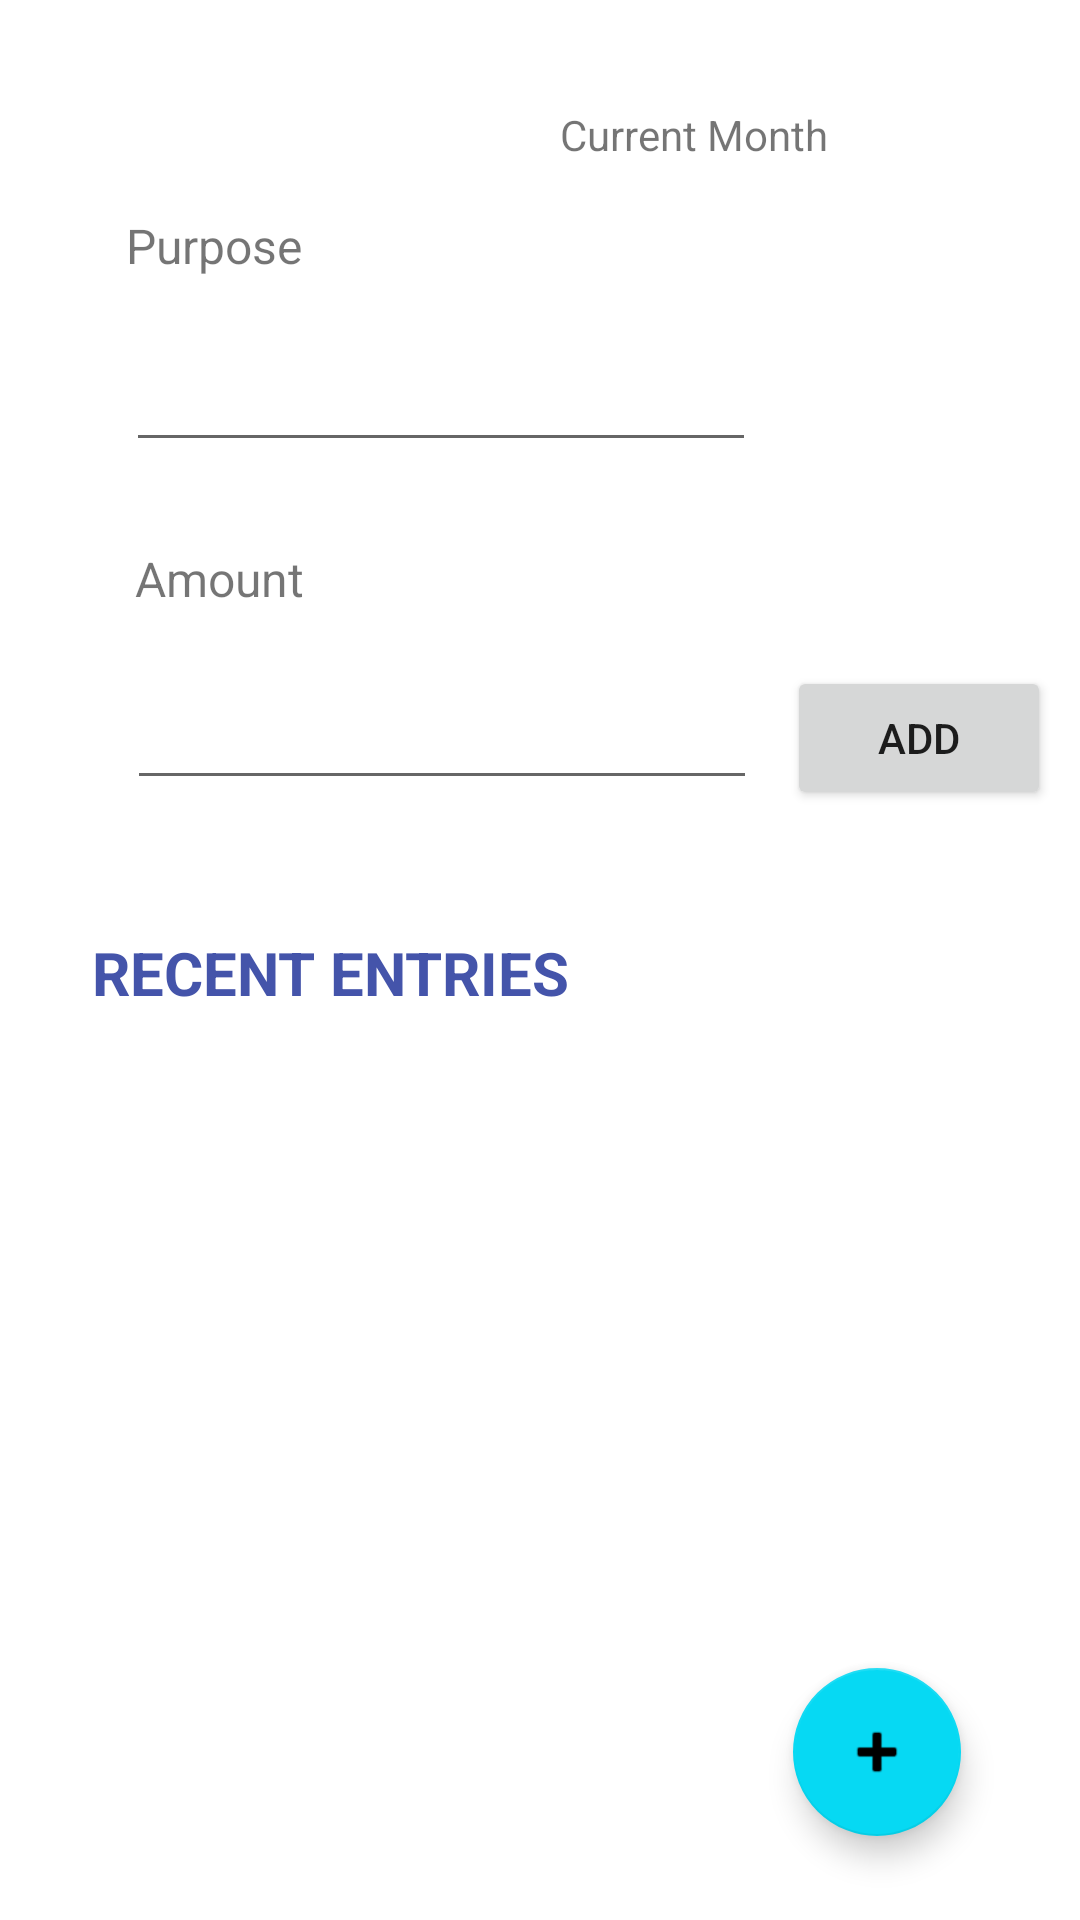

This screen was rendered from an Android layout file. Write that file and the resources it references.
<!-- AndroidManifest.xml: application theme Theme.Monbill -->
<!-- res/layout/fragment_home.xml -->
<?xml version="1.0" encoding="utf-8"?>
<androidx.constraintlayout.widget.ConstraintLayout xmlns:android="http://schemas.android.com/apk/res/android"
    xmlns:app="http://schemas.android.com/apk/res-auto"
    xmlns:tools="http://schemas.android.com/tools"
    android:id="@+id/frameLayout"
    android:layout_width="match_parent"
    android:layout_height="match_parent"
    tools:context=".Home">

    <TextView
        android:id="@+id/textView3"
        android:layout_width="wrap_content"
        android:layout_height="wrap_content"
        android:text="Purpose"
        android:textSize="16sp"
        app:layout_constraintBottom_toBottomOf="parent"
        app:layout_constraintEnd_toEndOf="parent"
        app:layout_constraintHorizontal_bias="0.139"
        app:layout_constraintStart_toStartOf="parent"
        app:layout_constraintTop_toTopOf="parent"
        app:layout_constraintVertical_bias="0.115" />

    <EditText
        android:id="@+id/editTextTextPersonName2"
        android:layout_width="wrap_content"
        android:layout_height="wrap_content"
        android:layout_marginTop="20dp"
        android:ems="10"
        android:inputType="textPersonName"
        app:layout_constraintEnd_toEndOf="@+id/textView3"
        app:layout_constraintHorizontal_bias="0.0"
        app:layout_constraintStart_toStartOf="@+id/textView3"
        app:layout_constraintTop_toBottomOf="@+id/textView3" />

    <TextView
        android:id="@+id/textView4"
        android:layout_width="wrap_content"
        android:layout_height="wrap_content"
        android:layout_marginTop="28dp"
        android:text="Amount"
        android:textSize="16sp"
        app:layout_constraintEnd_toEndOf="@+id/editTextTextPersonName2"
        app:layout_constraintHorizontal_bias="0.019"
        app:layout_constraintStart_toStartOf="@+id/editTextTextPersonName2"
        app:layout_constraintTop_toBottomOf="@+id/editTextTextPersonName2" />

    <EditText
        android:id="@+id/editTextNumberDecimal"
        android:layout_width="wrap_content"
        android:layout_height="wrap_content"
        android:layout_marginTop="20dp"
        android:ems="10"
        android:inputType="numberDecimal"
        app:layout_constraintBottom_toBottomOf="parent"
        app:layout_constraintEnd_toEndOf="@+id/textView4"
        app:layout_constraintHorizontal_bias="0.019"
        app:layout_constraintStart_toStartOf="@+id/textView4"
        app:layout_constraintTop_toBottomOf="@+id/textView4"
        app:layout_constraintVertical_bias="0.004" />

    <Button
        android:id="@+id/button"
        android:layout_width="wrap_content"
        android:layout_height="wrap_content"
        android:text="Add"
        app:layout_constraintBottom_toBottomOf="@+id/editTextNumberDecimal"
        app:layout_constraintEnd_toEndOf="parent"
        app:layout_constraintStart_toEndOf="@+id/editTextNumberDecimal"
        app:layout_constraintTop_toTopOf="@+id/editTextNumberDecimal" />

    <TextView
        android:id="@+id/textView2"
        android:layout_width="wrap_content"
        android:layout_height="wrap_content"
        android:layout_marginTop="44dp"
        android:text="Recent Entries"
        android:textAllCaps="true"
        android:textColor="#4454AA"
        android:textSize="20sp"
        android:textStyle="bold"
        app:layout_constraintEnd_toEndOf="parent"
        app:layout_constraintHorizontal_bias="0.152"
        app:layout_constraintStart_toStartOf="parent"
        app:layout_constraintTop_toBottomOf="@+id/editTextNumberDecimal" />

    <ScrollView
        android:layout_width="394dp"
        android:layout_height="228dp"
        app:layout_constraintBottom_toBottomOf="parent"
        app:layout_constraintEnd_toEndOf="@+id/textView2"
        app:layout_constraintHorizontal_bias="0.072"
        app:layout_constraintStart_toStartOf="@+id/textView2"
        app:layout_constraintTop_toBottomOf="@+id/textView2"
        app:layout_constraintVertical_bias="0.184">

        <androidx.recyclerview.widget.RecyclerView
            android:id="@+id/recycle"
            android:layout_width="match_parent"
            android:layout_height="wrap_content" />
    </ScrollView>

    <TextView
        android:id="@+id/textView"
        android:layout_width="wrap_content"
        android:layout_height="wrap_content"
        android:layout_marginEnd="84dp"
        android:text="Current Month"
        app:layout_constraintBottom_toTopOf="@+id/textView3"
        app:layout_constraintEnd_toEndOf="parent"
        app:layout_constraintTop_toTopOf="parent"
        app:layout_constraintVertical_bias="0.682" />

    <com.google.android.material.floatingactionbutton.FloatingActionButton
        android:id="@+id/floatingActionButton2"
        android:layout_width="wrap_content"
        android:layout_height="wrap_content"
        android:layout_marginBottom="28dp"
        android:clickable="true"
        android:src="@android:drawable/ic_input_add"
        app:backgroundTint="#06D9F3"
        app:layout_constraintBottom_toBottomOf="parent"
        app:layout_constraintEnd_toEndOf="parent"
        app:layout_constraintHorizontal_bias="0.87"
        app:layout_constraintStart_toStartOf="parent"
        app:rippleColor="#333131" />

</androidx.constraintlayout.widget.ConstraintLayout>
<!-- resources referenced by this layout -->
<resources>
  <style name="Theme.Monbill" parent="Theme.MaterialComponents.DayNight.DarkActionBar">
          
          <item name="colorPrimary">@color/purple_500</item>
          <item name="colorPrimaryVariant">@color/purple_700</item>
          <item name="colorOnPrimary">@color/white</item>
          
          <item name="colorSecondary">@color/teal_200</item>
          <item name="colorSecondaryVariant">@color/teal_700</item>
          <item name="colorOnSecondary">@color/black</item>
          
          <item name="android:statusBarColor">?attr/colorPrimaryVariant</item>
          
      </style>
  <!-- not gathered from this repository: default colours our renderer supplied (Android Studio template values) -->
  <color name="purple_500">#FF6200EE</color>
  <color name="purple_700">#FF3700B3</color>
  <color name="teal_200">#FF03DAC5</color>
  <color name="teal_700">#FF018786</color>
  <color name="black">#FF000000</color>
  <color name="white">#FFFFFFFF</color>
</resources>
